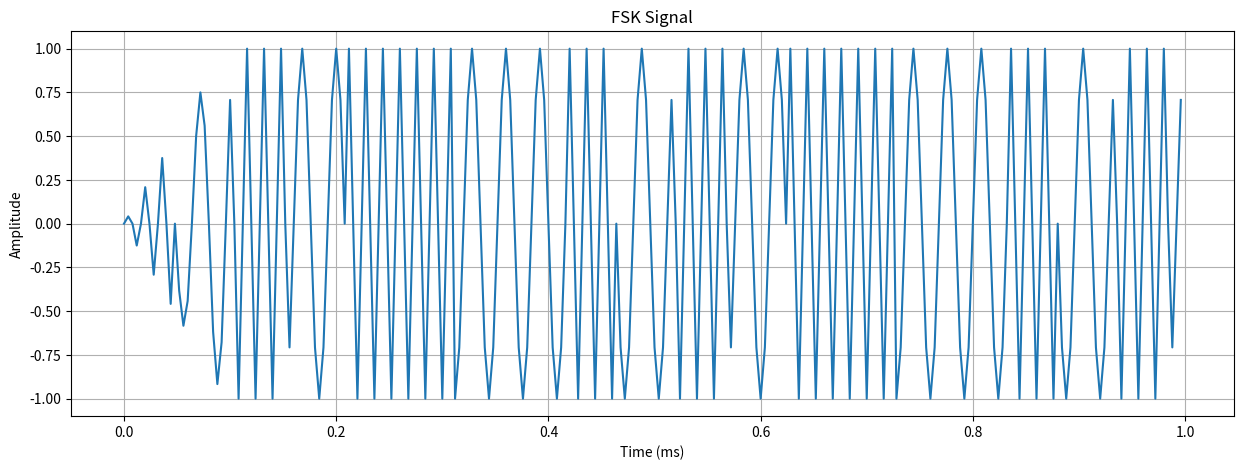

Write the Python code that produced this figure.
import numpy as np
from scipy.ndimage import gaussian_filter1d
from scipy.io import wavfile
import matplotlib.pyplot as plt

class FSKModulator:
    def __init__(self, sample_rate=250000, f_mark=None, f_space=None, bit_duration=52e-6):
        """
        Initialize FSK modulator
        
        Args:
            sample_rate (int): Sample rate in Hz (default 250kHz as per decoder)
            f_mark (float): Frequency for mark/1 in Hz
            f_space (float): Frequency for space/0 in Hz
            bit_duration (float): Duration of each bit in seconds (default 52μs from decoder)
        """
        self.sample_rate = sample_rate
        self.f_mark = f_mark if f_mark is not None else sample_rate//4
        self.f_space = f_space if f_space is not None else sample_rate//8
        self.bit_duration = bit_duration
        self.samples_per_bit = int(sample_rate * bit_duration)
    
    def generate_fsk(self, bits):
        """
        Generate FSK signal for given bit sequence
        
        Args:
            bits (list): List of bits (0s and 1s)
            
        Returns:
            numpy.ndarray: FSK modulated signal
        """
        # Calculate total number of samples needed
        total_samples = len(bits) * self.samples_per_bit
        
        # Create time array
        t = np.arange(total_samples) / self.sample_rate
        
        # Initialize output signal
        signal = np.zeros_like(t)
        
        # Generate FSK signal
        for i, bit in enumerate(bits):
            start_idx = i * self.samples_per_bit
            end_idx = (i + 1) * self.samples_per_bit
            
            # Calculate current frequency
            freq = self.f_mark if bit else self.f_space
            
            # Generate time segment for this bit
            t_segment = t[start_idx:end_idx]
            
            # Generate signal with continuous phase
            signal[start_idx:end_idx] = np.sin(2 * np.pi * freq * t_segment)
        
        return signal
    
    def add_ramp(self, signal, ramp_duration=100e-6):
        """
        Add ramp up and down to avoid spectral splatter
        
        Args:
            signal (numpy.ndarray): Input signal
            ramp_duration (float): Duration of ramp in seconds
            
        Returns:
            numpy.ndarray: Signal with ramps applied
        """
        ramp_samples = int(ramp_duration * self.sample_rate)
        ramp_up = np.linspace(0, 1, ramp_samples)
        ramp_down = np.linspace(1, 0, ramp_samples)
        
        # Apply ramps
        signal[:ramp_samples] *= ramp_up
        signal[-ramp_samples:] *= ramp_down
        
        return signal
    
    def save_wav(self, signal, filename, scale=0.95):
        """
        Save signal to WAV file
        
        Args:
            signal (numpy.ndarray): Signal to save
            filename (str): Output filename
            scale (float): Scale factor to prevent clipping
        """
        # Normalize between -1.0 and 1.0 and scale
        normalized = signal / np.max(np.abs(signal)) * scale

        #  Convert to 32-bit floats
        normalized = normalized.astype(np.float32)

        # Save wavfile
        wavfile.write(filename, self.sample_rate, normalized)
    
    def plot_signal(self, signal, duration=None):
        """
        Plot a portion of the signal
        
        Args:
            signal (numpy.ndarray): Signal to plot
            duration (float): Duration in seconds to plot (None for entire signal)
        """
        if duration is not None:
            samples = int(duration * self.sample_rate)
            signal = signal[:samples]
        
        t = np.arange(len(signal)) / self.sample_rate * 1000  # Convert to milliseconds
        
        plt.figure(figsize=(15, 5))
        plt.plot(t, signal)
        plt.xlabel('Time (ms)')
        plt.ylabel('Amplitude')
        plt.title('FSK Signal')
        plt.grid(True)
        plt.show()

def generate_tpms_signal(tpms_bits, sample_rate=250000, f_mark=None, f_space=None):
    """
    Generate complete TPMS signal with FSK modulation
    
    Args:
        tpms_bits (list): Bits to transmit (including preamble and Manchester encoding)
        f_mark (float, optional): Mark frequency in Hz
        f_space (float, optional): Space frequency in Hz
        
    Returns:
        numpy.ndarray: Complete modulated signal
    """
    # Create modulator
    modulator = FSKModulator(sample_rate=sample_rate, f_mark=f_mark, f_space=f_space)
    
    # Generate FSK signal
    signal = modulator.generate_fsk(tpms_bits)
    
    # Add ramps to smooth transitions
    signal = modulator.add_ramp(signal)
    
    return signal, modulator

# Example usage
if __name__ == "__main__":
    # Create sample bits (you would use your encoder's output here)
    sample_bits = [1, 0, 1, 0, 1, 1, 0, 0] * 4  # Just an example pattern
    
    # Generate signal
    signal, modulator = generate_tpms_signal(sample_bits)
    
    # Plot first 1ms of signal
    modulator.plot_signal(signal, duration=0.001)
    
    # Save to WAV file
    modulator.save_wav(signal, "sample.wav")